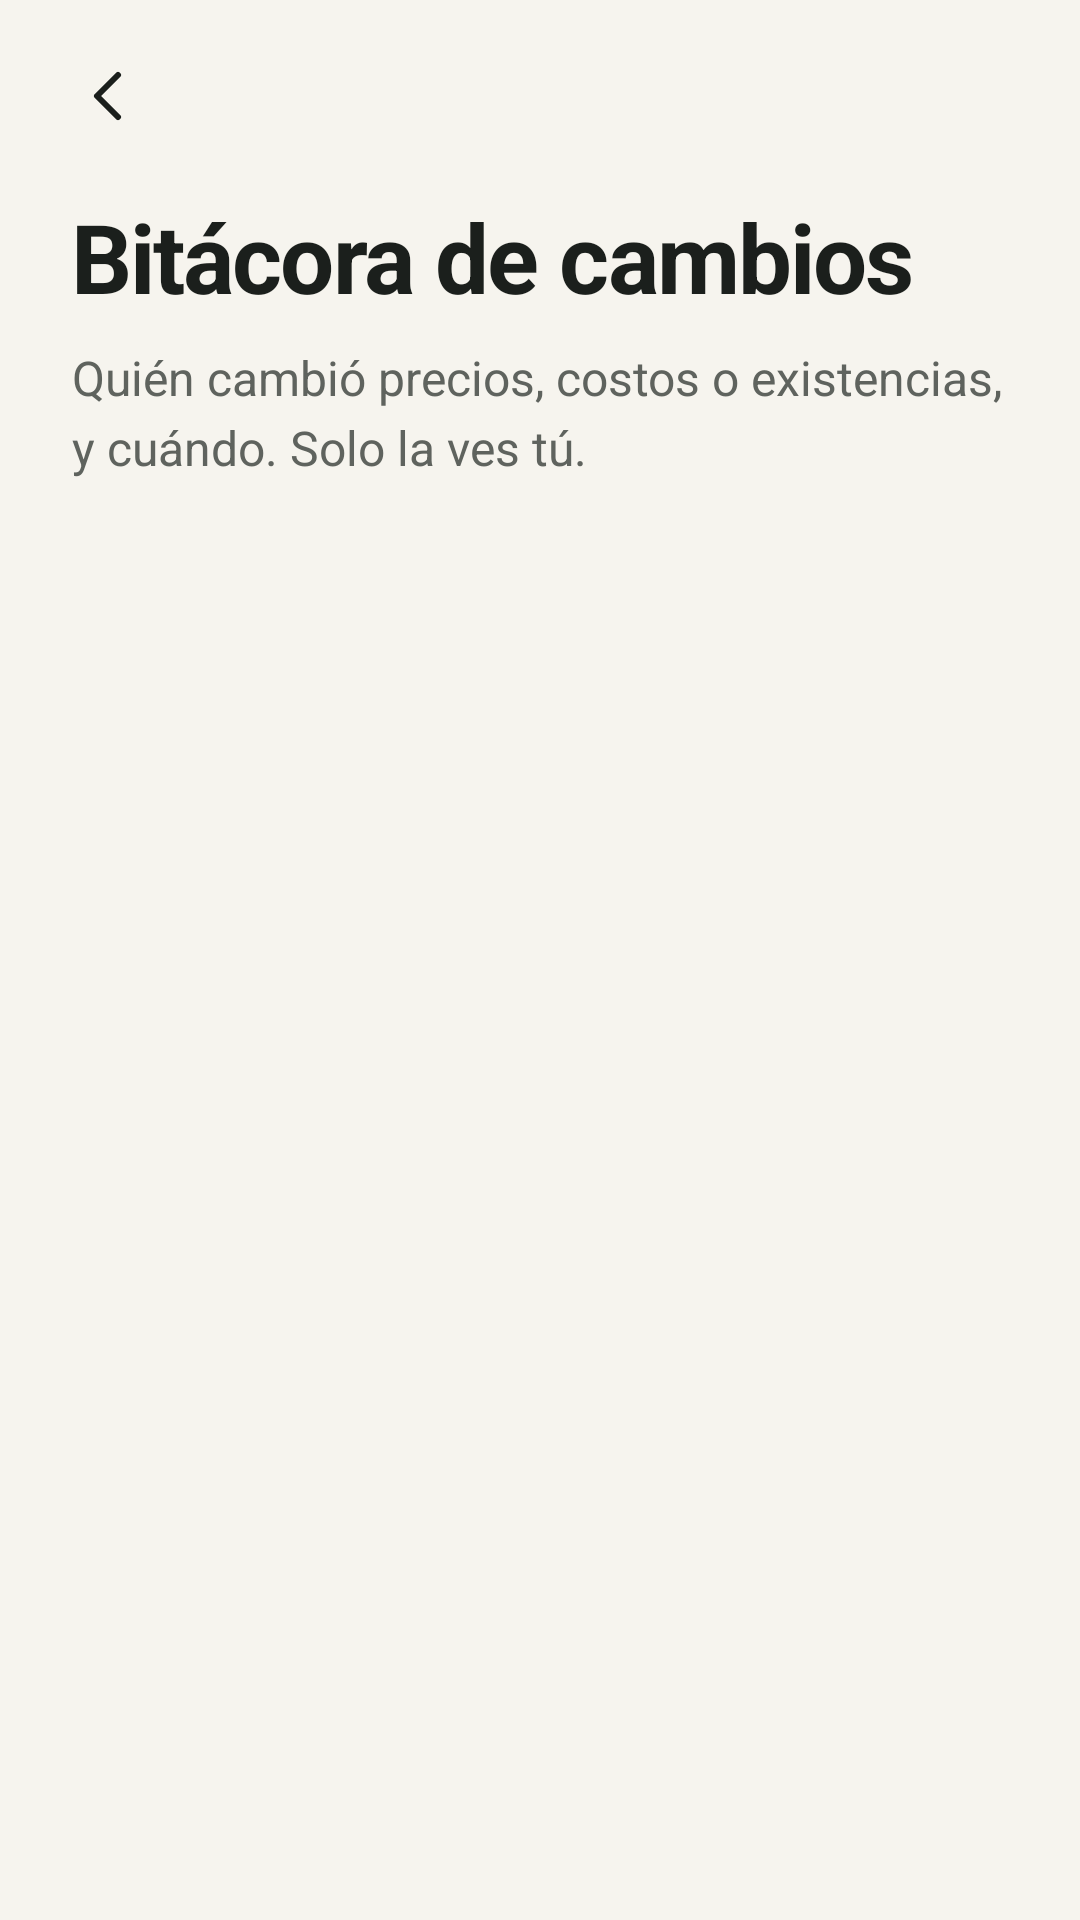

Write the Android layout XML for this screen, with the resource values it uses.
<!-- AndroidManifest.xml: activity theme Theme.Changarrito.Acceso -->
<!-- res/layout/activity_bitacora.xml -->
<?xml version="1.0" encoding="utf-8"?>
<LinearLayout xmlns:android="http://schemas.android.com/apk/res/android"
    android:id="@+id/rootBitacora"
    android:layout_width="match_parent"
    android:layout_height="match_parent"
    android:background="@color/acceso_fondo"
    android:orientation="vertical">

    <LinearLayout
        android:layout_width="match_parent"
        android:layout_height="wrap_content"
        android:orientation="vertical"
        android:paddingStart="24dp"
        android:paddingEnd="24dp">

        <ImageButton
            android:id="@+id/btnAtras"
            android:layout_width="48dp"
            android:layout_height="48dp"
            android:layout_marginStart="-12dp"
            android:layout_marginTop="8dp"
            android:background="?attr/selectableItemBackgroundBorderless"
            android:contentDescription="@string/acceso_volver"
            android:src="@drawable/ic_atras" />

        <TextView
            style="@style/Acceso.Titulo"
            android:layout_width="wrap_content"
            android:layout_height="wrap_content"
            android:layout_marginTop="8dp"
            android:text="@string/bitacora_titulo" />

        <TextView
            style="@style/Acceso.Subtitulo"
            android:layout_width="wrap_content"
            android:layout_height="wrap_content"
            android:layout_marginTop="8dp"
            android:layout_marginBottom="8dp"
            android:text="@string/bitacora_subtitulo" />
    </LinearLayout>

    <TextView
        android:id="@+id/tvVacio"
        android:layout_width="match_parent"
        android:layout_height="wrap_content"
        android:layout_marginTop="32dp"
        android:gravity="center"
        android:paddingStart="24dp"
        android:paddingEnd="24dp"
        android:text="@string/bitacora_vacia"
        android:textColor="@color/acceso_texto_secundario"
        android:textSize="15sp"
        android:visibility="gone" />

    <androidx.recyclerview.widget.RecyclerView
        android:id="@+id/rvBitacora"
        android:layout_width="match_parent"
        android:layout_height="0dp"
        android:layout_weight="1"
        android:clipToPadding="false"
        android:paddingStart="24dp"
        android:paddingEnd="24dp"
        android:paddingBottom="24dp" />
</LinearLayout>
<!-- resources referenced by this layout -->
<resources>
  <color name="acceso_fondo">#FFF6F4EE</color>
  <color name="acceso_texto_secundario">#FF5F635E</color>
  <!-- drawable ic_atras (drawable) -->
  <?xml version="1.0" encoding="utf-8"?>
  <vector xmlns:android="http://schemas.android.com/apk/res/android"
      android:width="24dp"
      android:height="24dp"
      android:viewportWidth="24"
      android:viewportHeight="24">
      <path
          android:fillColor="#00000000"
          android:strokeColor="#1B1F1C"
          android:strokeWidth="2"
          android:strokeLineCap="round"
          android:strokeLineJoin="round"
          android:pathData="M15,5L8,12L15,19" />
  </vector>
  <string name="acceso_volver">Volver</string>
  <string name="bitacora_subtitulo">Quién cambió precios, costos o existencias, y cuándo. Solo la ves tú.</string>
  <string name="bitacora_titulo">Bitácora de cambios</string>
  <string name="bitacora_vacia">Todavía no hay cambios registrados.</string>
  <style name="Acceso.Subtitulo" parent="">
          <item name="android:textSize">16sp</item>
          <item name="android:textColor">@color/acceso_texto_secundario</item>
          <item name="android:lineSpacingMultiplier">1.2</item>
      </style>
  <style name="Acceso.Titulo" parent="">
          <item name="android:textSize">32sp</item>
          <item name="android:textStyle">bold</item>
          <item name="android:textColor">@color/acceso_texto</item>
          <item name="android:letterSpacing">-0.02</item>
      </style>
  <style name="Theme.Changarrito.Acceso" parent="Theme.Changarrito">
          <item name="colorPrimary">@color/marca_verde</item>
          <item name="colorPrimaryVariant">@color/marca_verde_oscuro</item>
          <item name="colorSecondary">@color/marca_ambar</item>
          <item name="colorError">@color/acceso_error</item>
          <item name="android:windowBackground">@color/acceso_fondo</item>
          <item name="android:statusBarColor">@color/acceso_fondo</item>
          <item name="android:navigationBarColor">@color/acceso_fondo</item>
          <item name="android:windowLightStatusBar">true</item>
          <item name="android:textColorPrimary">@color/acceso_texto</item>
      </style>
  <color name="acceso_texto">#FF1B1F1C</color>
  <style name="Theme.Changarrito" parent="Theme.MaterialComponents.Light.NoActionBar">
          <item name="colorPrimary">@color/color_primary</item>
          <item name="colorPrimaryVariant">@color/color_primary_variant</item>
          <item name="colorOnPrimary">@color/white</item>
          <item name="colorSecondary">@color/color_amber</item>
          <item name="colorSecondaryVariant">@color/color_amber</item>
          <item name="colorOnSecondary">@color/color_slate_dark</item>
          <item name="android:windowBackground">@color/color_bg_alt</item>
          
          <item name="android:statusBarColor">@android:color/transparent</item>
          <item name="android:windowLightStatusBar">true</item>
      </style>
  <color name="marca_verde">#FF0B8478</color>
  <color name="marca_verde_oscuro">#FF02414A</color>
  <color name="marca_ambar">#FFF7A21E</color>
  <color name="acceso_error">#FFB3261E</color>
  <color name="color_primary">#FF0D9488</color>
  <color name="color_primary_variant">#FF0F766E</color>
  <color name="white">#FFFFFFFF</color>
  <color name="color_amber">#FFF59E0B</color>
  <color name="color_slate_dark">#FF334155</color>
  <color name="color_bg_alt">#FFF4F4F5</color>
</resources>
